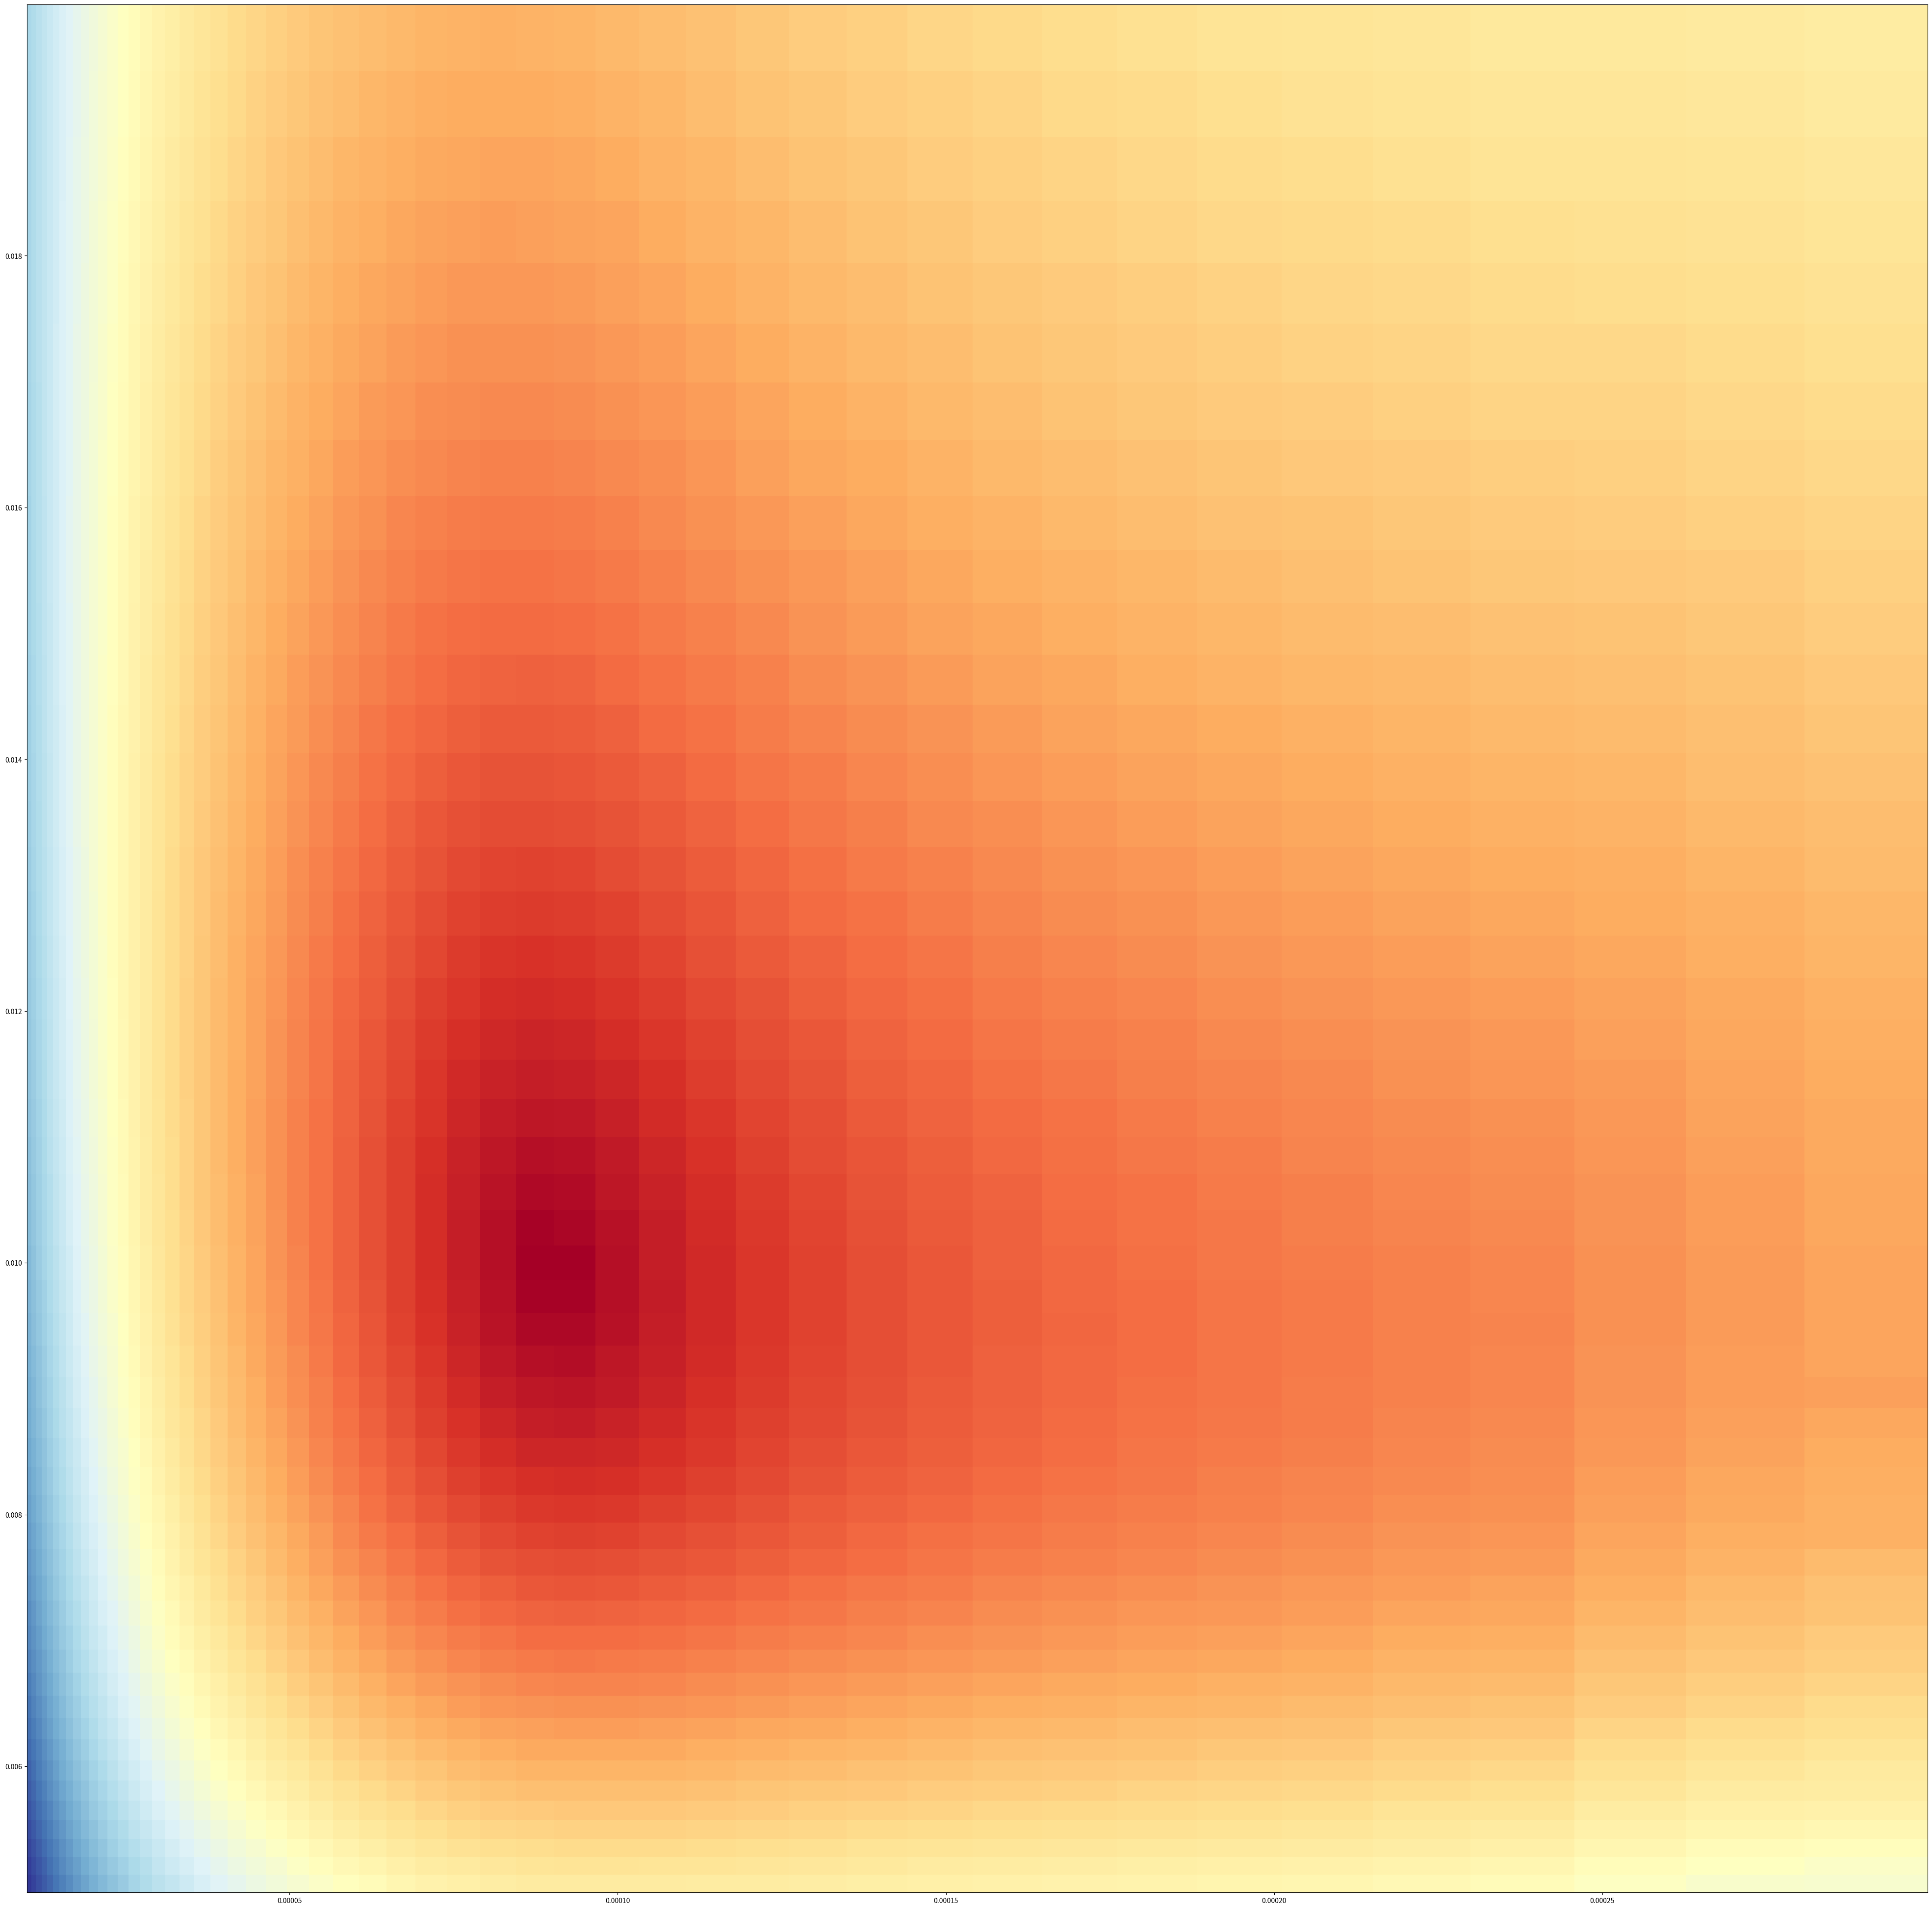

Source code (Python):
from matplotlib import pyplot as plt
from random import random
from math import log,exp

pop = 10000

def Iab(a,b,T):
    S = pop-1
    I = [1]
    R = 0
    for i in range(T-1):
        I.append(I[-1] + a*S*I[-1] - b*I[-1])
        S -= a*S*I[-2]
        R += b*I[-2]
    return I

def Nk(a,b,I0,k=2):
    I = Iab(a,b,len(I0))
    s = 0
    for t in range(len(I)):
        s += abs(I0[t] - I[t])**k
    return s**(1/k)

def Nab(I0,amin,amax,bmin,bmax,n,k=2):
    mat = []
    X = []
    Y = []
    amin,amax = log(amin),log(amax)
    bmin,bmax = log(bmin),log(bmax)
    da,db = (amax-amin)/n,(bmax-bmin)/n
    m = [0,0,0,0,0]
    a = amin + da/2
    for i in range(n):
        mat.append([])
        X.append([])
        Y.append([])
        b = bmin + db/2
        for j in range(n):
            X[i].append(exp(a))
            Y[i].append(exp(b))
            try:
                N = Nk(exp(a),exp(b),I0,k)
            except:
                print(exp(a),exp(b))
            if N > m[0]:
                m = [N,exp(a),exp(a+da),exp(b),exp(b+db)]
            mat[i].append(N)
            b += db
        a += da

    plt.figure(figsize=(n-1, n-1), dpi=90)
    plt.pcolormesh(X,Y,mat, cmap="RdYlBu")
    plt.show()
    return mat
    

def I0al(a,b,r,T):
    I = Iab(a,b,T)
    for i in range(T):
        I[i] += I[i]*random()*r
    return I

"""
Is = []
for i in range(10):
    a = 0.000001*i
    Is.append(Iab(a,0.01,1000))
    plt.plot(Is[-1])
plt.show()
"""
a = 0.00009
b = 0.01
I = I0al(a,b,0.01,1000)
Nab(I,0.00001,0.0003,0.005,0.02,51,2)

